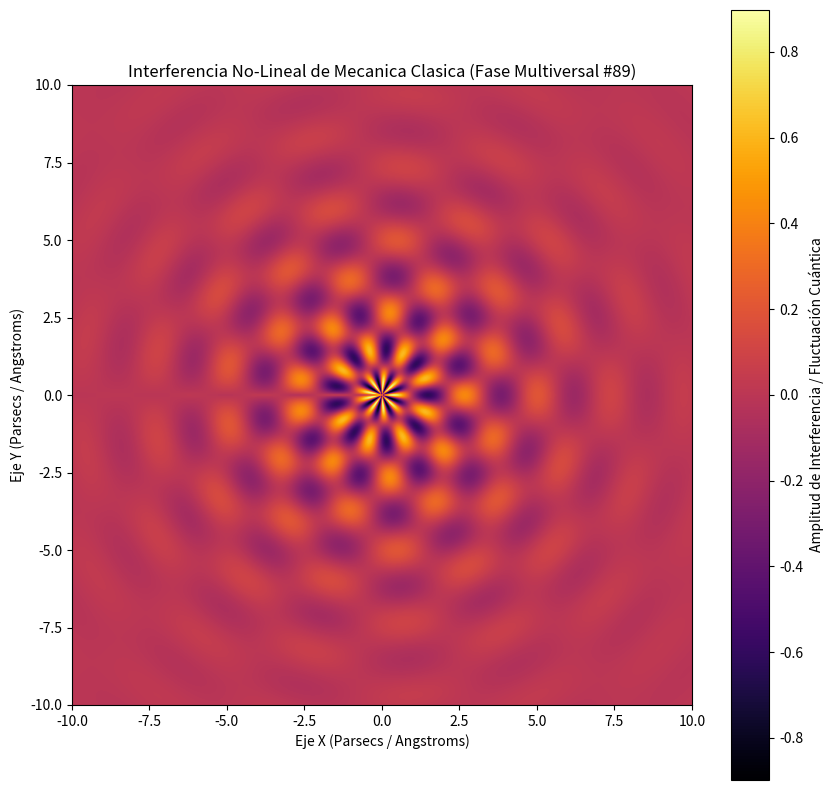

The matplotlib source for this figure:
%matplotlib inline
# Simulación Multiversal: Mecanica Clasica - Variante 89
import numpy as np
import matplotlib.pyplot as plt

# Parámetros Físicos No-Lineales
omega_1 = 2.663
omega_2 = 8.524
lambda_decay = 0.318
phase_shift = 0.616

x = np.linspace(-10, 10, 800)
y = np.linspace(-10, 10, 800)
X, Y = np.meshgrid(x, y)

# Dinámica de Fluidos / Campos Tensor-Escalares (Fase Multiversal)
R = np.sqrt(X**2 + Y**2) + 1e-5
Z = (np.sin(omega_1 * R + phase_shift) * np.cos(omega_2 * np.arctan2(Y, X))) * np.exp(-lambda_decay * R)

plt.figure(figsize=(10, 10))
plt.imshow(Z, cmap='inferno', extent=[-10, 10, -10, 10], origin='lower')
plt.colorbar(label='Amplitud de Interferencia / Fluctuación Cuántica')
plt.title(r'Interferencia No-Lineal de Mecanica Clasica (Fase Multiversal #89)')
plt.xlabel('Eje X (Parsecs / Angstroms)')
plt.ylabel('Eje Y (Parsecs / Angstroms)')
plt.show()
